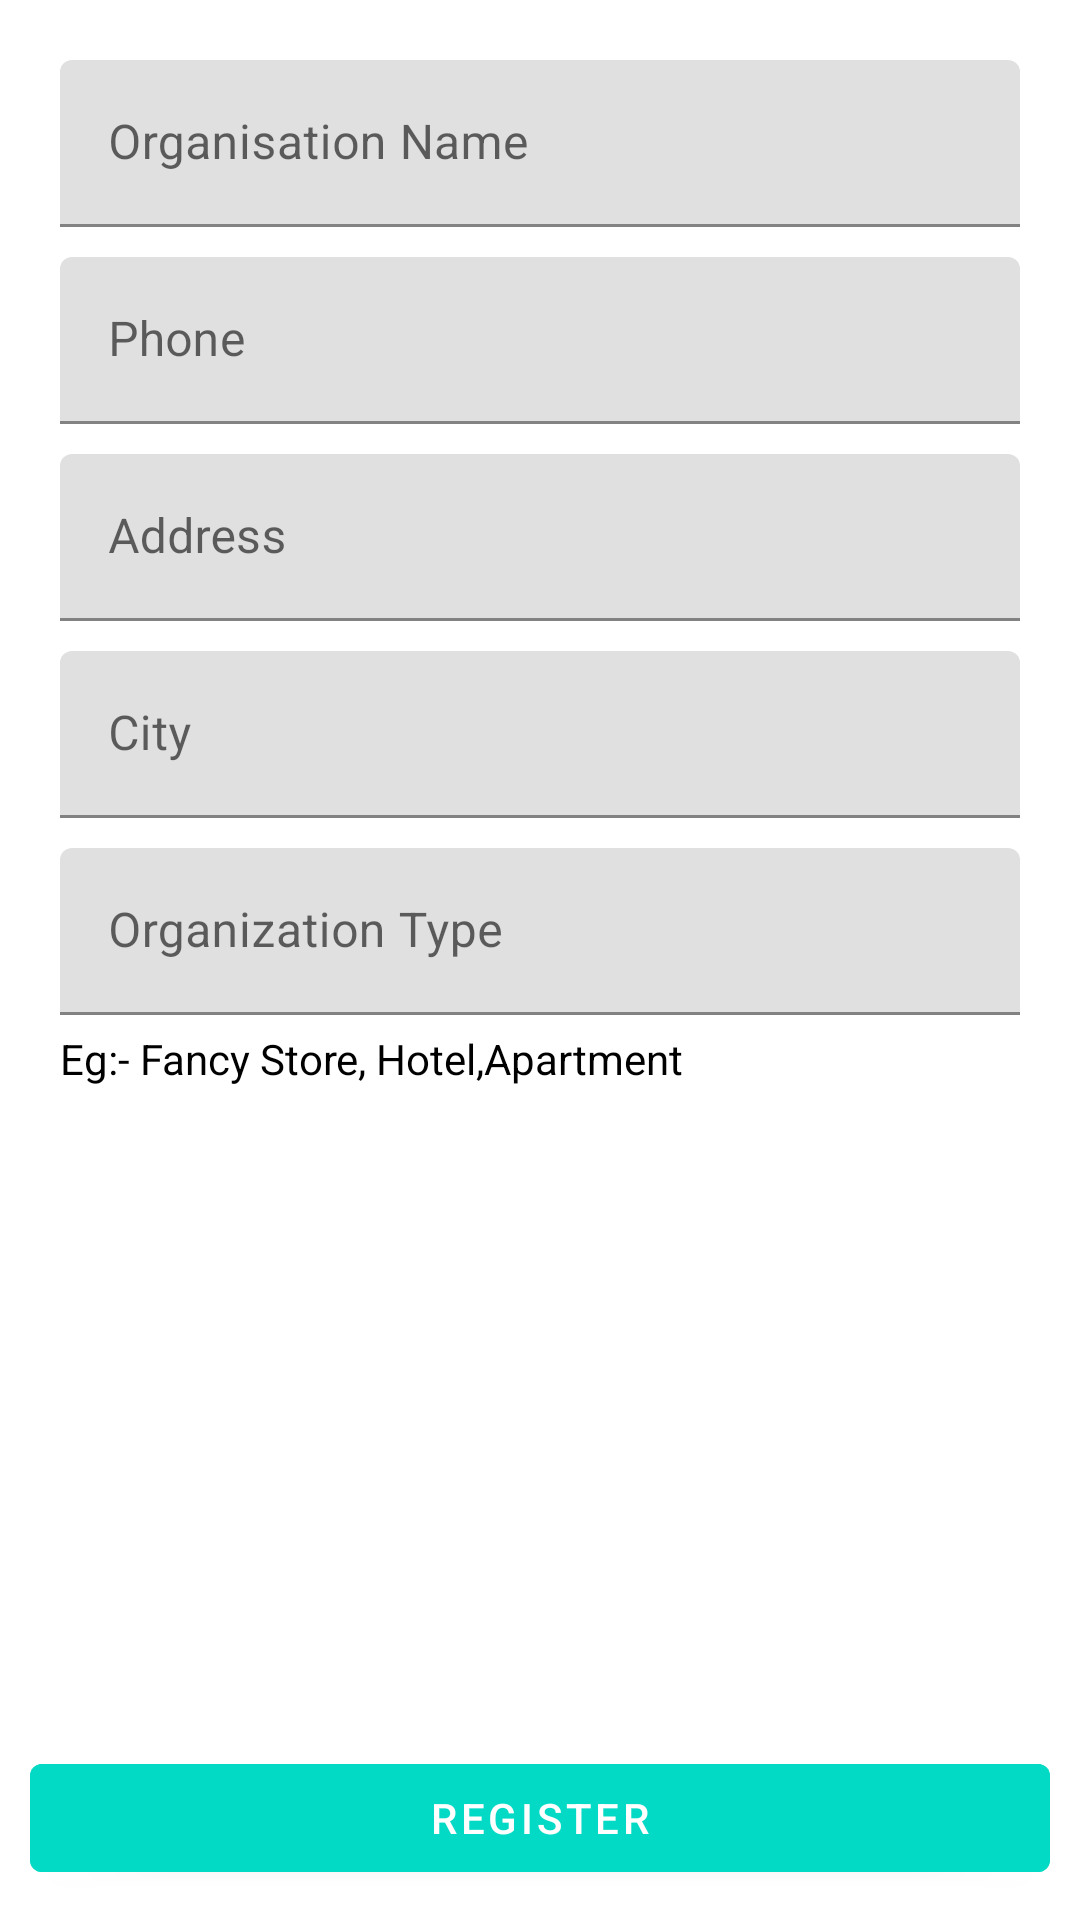

Reconstruct the res/layout file that produces this screen, plus the resources it refers to.
<!-- AndroidManifest.xml: application theme Theme.VisitorManagementSystem -->
<!-- res/layout/activity_register.xml -->
<?xml version="1.0" encoding="utf-8"?>
<RelativeLayout xmlns:android="http://schemas.android.com/apk/res/android"
    xmlns:app="http://schemas.android.com/apk/res-auto"
    xmlns:tools="http://schemas.android.com/tools"
    android:layout_width="match_parent"
    android:layout_height="match_parent"
    android:id="@+id/parentReg"
    tools:context=".Register">

   <LinearLayout
       android:layout_margin="20dp"
       android:orientation="vertical"
       android:layout_width="match_parent"
       android:layout_height="wrap_content">

       <com.google.android.material.textfield.TextInputLayout
           android:id="@+id/textField"
           android:layout_width="match_parent"
           android:layout_height="wrap_content"
           android:hint="Organisation Name">

           <com.google.android.material.textfield.TextInputEditText
               android:layout_width="match_parent"
               android:layout_height="wrap_content"
               />

       </com.google.android.material.textfield.TextInputLayout>
       <com.google.android.material.textfield.TextInputLayout
           android:layout_marginTop="10dp"
           android:id="@+id/textField2"
           android:layout_width="match_parent"
           android:layout_height="wrap_content"
           android:hint="Phone">

           <com.google.android.material.textfield.TextInputEditText
               android:layout_width="match_parent"
               android:layout_height="wrap_content"
               android:inputType="number"
               android:maxLength="10"
               />

       </com.google.android.material.textfield.TextInputLayout>

       <com.google.android.material.textfield.TextInputLayout
           android:layout_marginTop="10dp"
           android:id="@+id/textField3"
           android:layout_width="match_parent"
           android:layout_height="wrap_content"
           android:hint="Address">

           <com.google.android.material.textfield.TextInputEditText
               android:layout_width="match_parent"
               android:layout_height="wrap_content"
               />

       </com.google.android.material.textfield.TextInputLayout>
       <com.google.android.material.textfield.TextInputLayout
           android:layout_marginTop="10dp"
           android:id="@+id/textField4"
           android:layout_width="match_parent"
           android:layout_height="wrap_content"
           android:hint="City">

           <com.google.android.material.textfield.TextInputEditText
               android:layout_width="match_parent"
               android:layout_height="wrap_content"
               android:inputType="text"

               />

       </com.google.android.material.textfield.TextInputLayout>
       <com.google.android.material.textfield.TextInputLayout
           android:layout_marginTop="10dp"
           android:id="@+id/textField5"
           android:layout_width="match_parent"
           android:layout_height="wrap_content"
           android:hint="Organization Type">

           <com.google.android.material.textfield.TextInputEditText
               android:layout_width="match_parent"
               android:layout_height="wrap_content"
               android:inputType="text"
               android:maxLength="6"
               />

       </com.google.android.material.textfield.TextInputLayout>
       <TextView
           android:layout_width="wrap_content"
           android:layout_height="wrap_content"
           android:textColor="@color/black"
           android:layout_marginTop="5dp"
           android:text="Eg:- Fancy Store, Hotel,Apartment"/>
   </LinearLayout>

    <com.google.android.material.button.MaterialButton
        android:id="@+id/signup"
        android:layout_width="match_parent"
        android:layout_height="wrap_content"
        android:layout_alignParentBottom="true"
        android:layout_marginStart="10dp"
        android:layout_marginTop="10dp"
        android:layout_marginEnd="10dp"
        android:layout_marginBottom="10dp"
        android:backgroundTint="@color/teal_200"
        android:text="Register" />

</RelativeLayout>
<!-- resources referenced by this layout -->
<resources>
  <style name="Theme.VisitorManagementSystem" parent="Theme.MaterialComponents.DayNight.DarkActionBar">
          
          <item name="colorPrimary">@color/purple_500</item>
          <item name="colorPrimaryVariant">@color/purple_700</item>
          <item name="colorOnPrimary">@color/white</item>
          
          <item name="colorSecondary">@color/teal_200</item>
          <item name="colorSecondaryVariant">@color/teal_700</item>
          <item name="colorOnSecondary">@color/black</item>
          
          <item name="android:statusBarColor" tools:targetApi="l">?attr/colorPrimaryVariant</item>
          
      </style>
  <!-- not gathered from this repository: default colours our renderer supplied (Android Studio template values) -->
  <color name="purple_500">#FF6200EE</color>
  <color name="purple_700">#FF3700B3</color>
  <color name="teal_200">#FF03DAC5</color>
  <color name="teal_700">#FF018786</color>
  <color name="black">#FF000000</color>
  <color name="white">#FFFFFFFF</color>
</resources>
